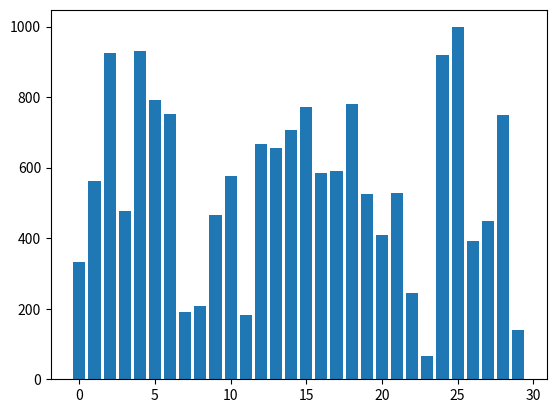

The matplotlib source for this figure:


import random
import matplotlib.pyplot as plt


x = random.sample(range(1000), 30)
xbins = [0, len(x)]
plt.bar(range(0,30), x)
plt.show()





